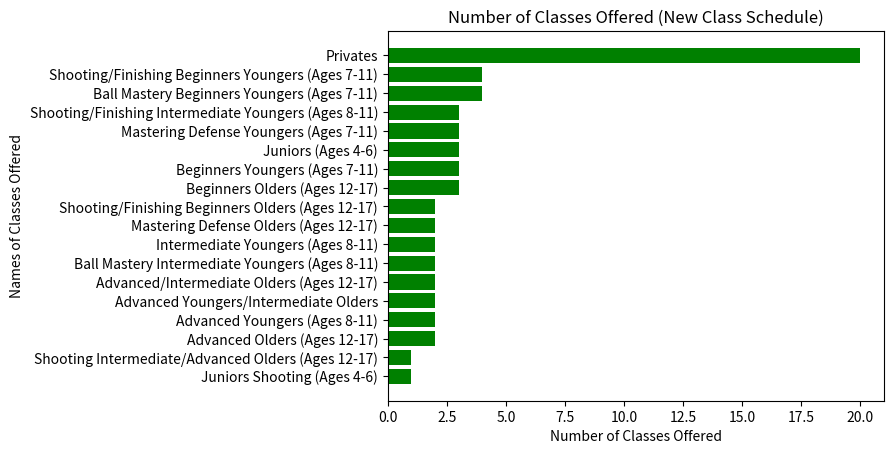
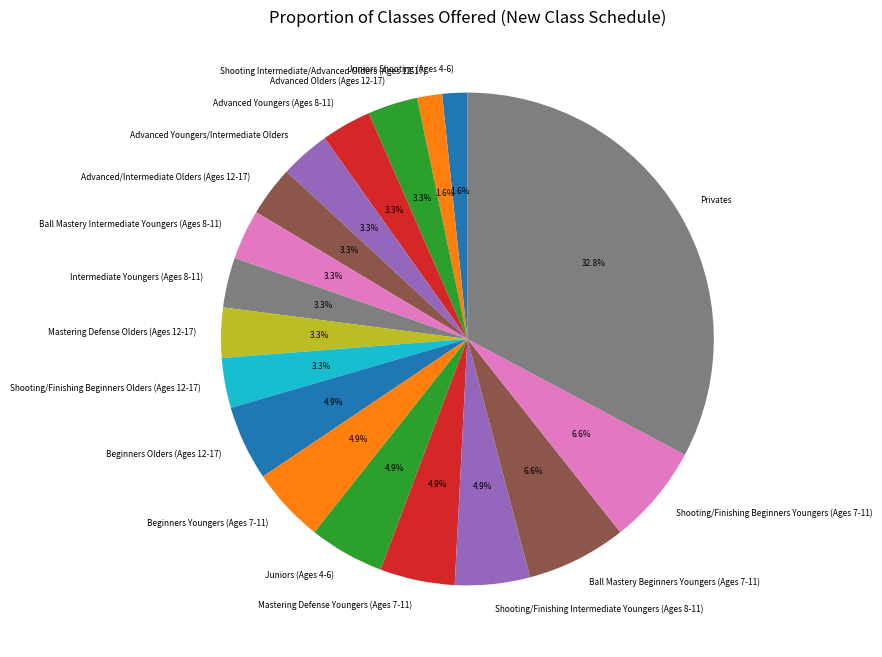
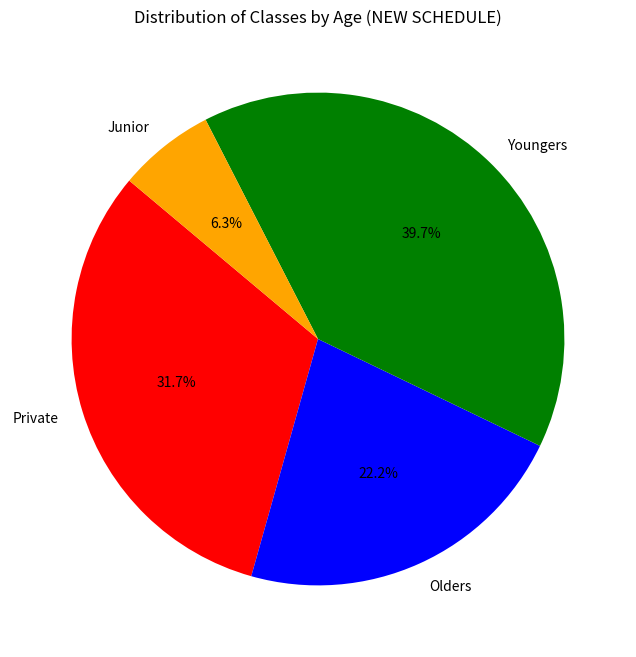
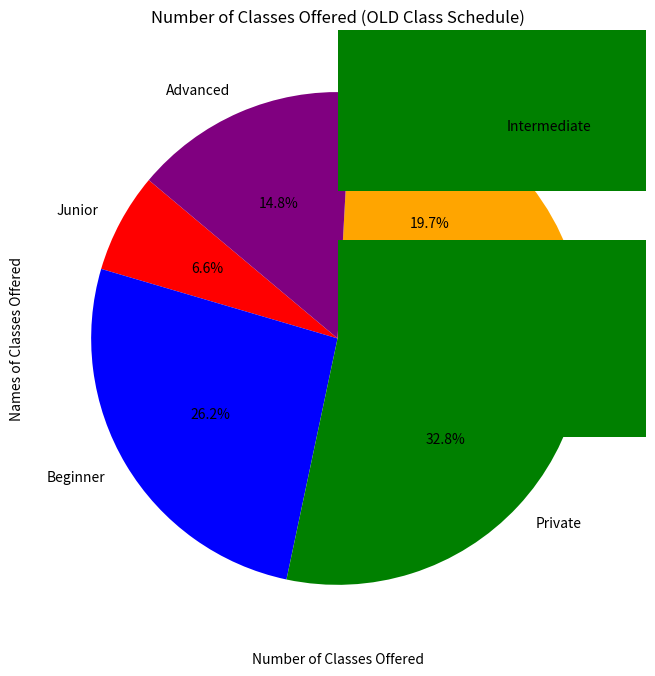
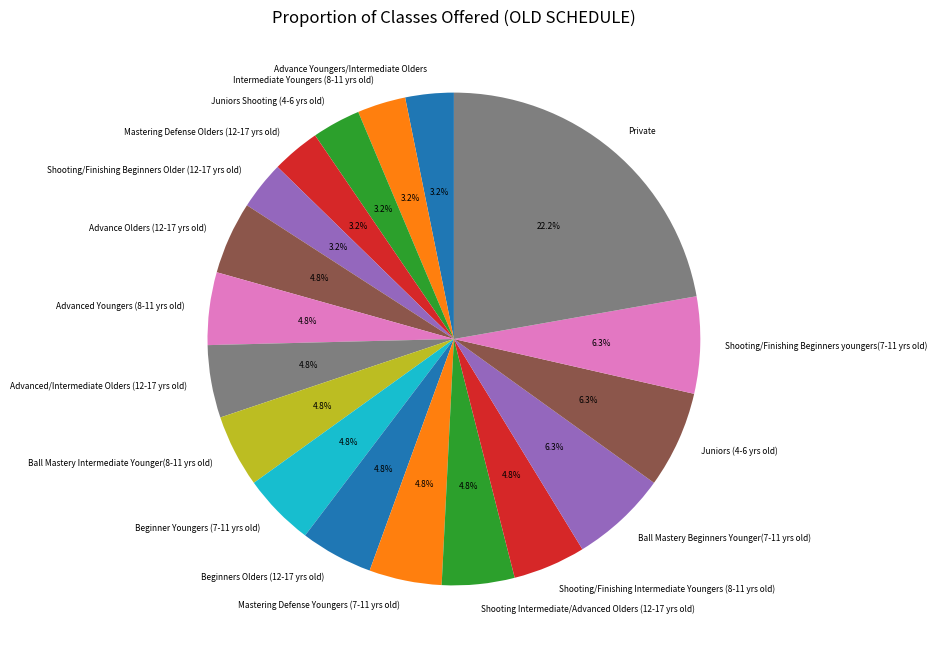
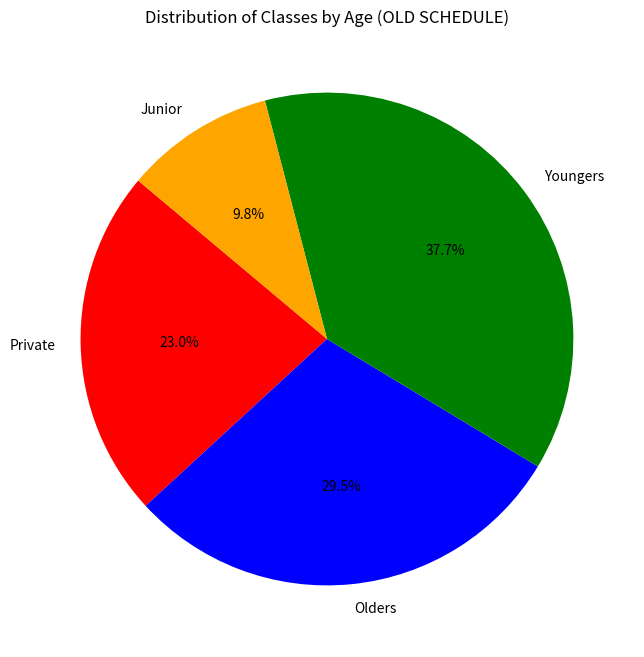
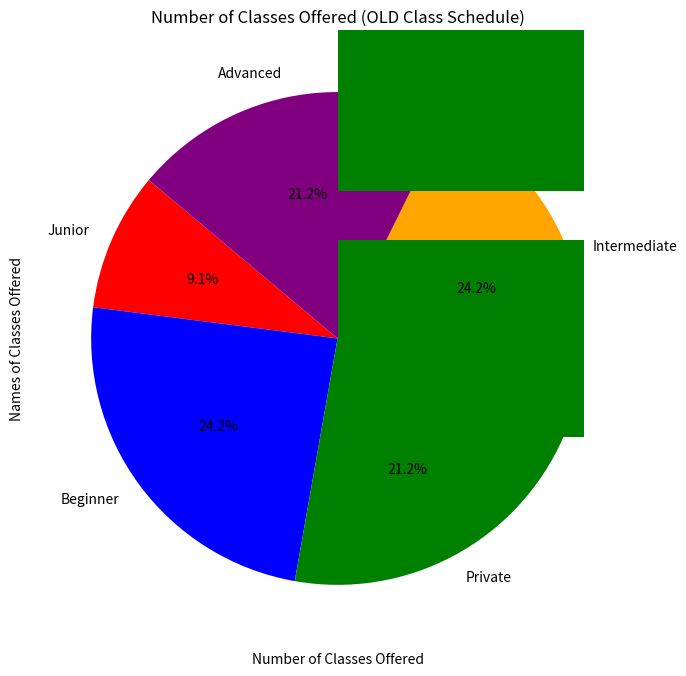
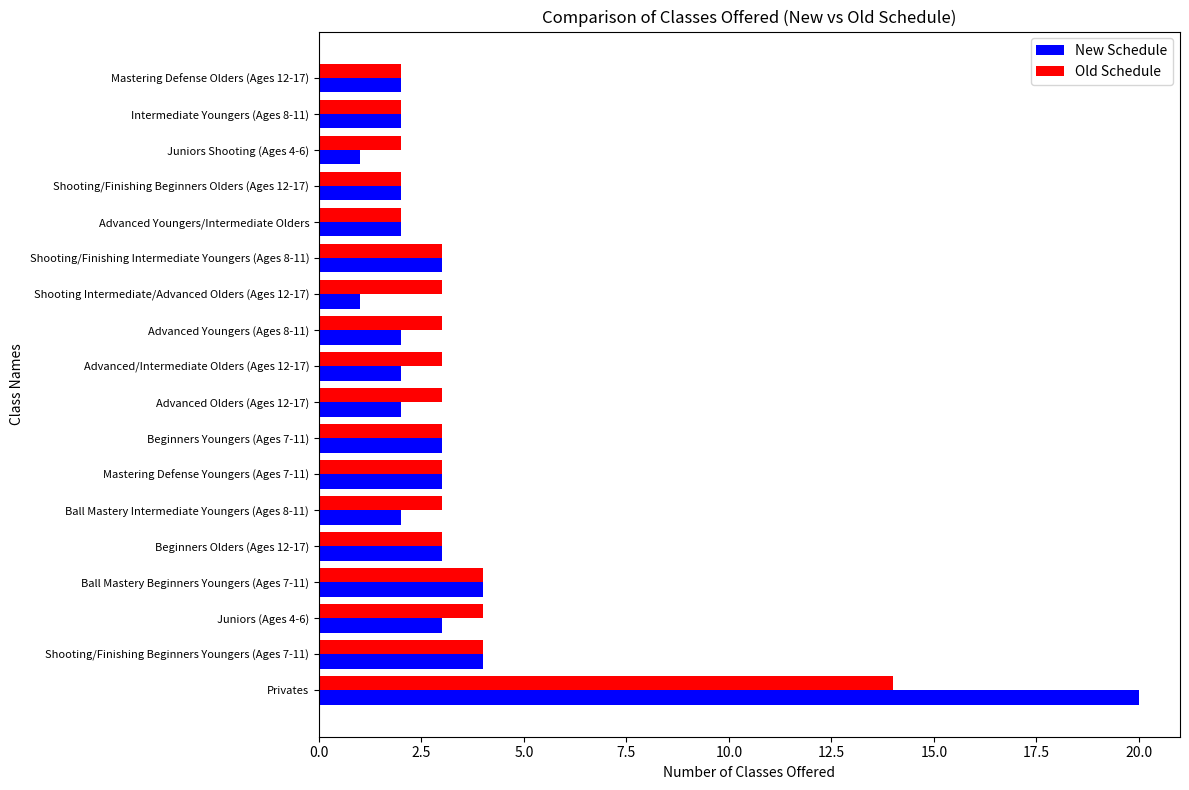

The matplotlib source for these figures, in order:
# -*- coding: utf-8 -*-
"""TGClassDistribution.ipynb

Automatically generated by Colab.

Original file is located at
    https://colab.research.google.com/<link-removed>
"""

import matplotlib.pyplot as plt

number_of_classes_offered = [20, 3, 4, 2, 3, 3, 2, 2, 2, 2, 2, 4, 3, 2, 1, 1, 3, 2]
names_of_classes_offered = ["Privates", "Juniors (Ages 4-6)", "Ball Mastery Beginners Youngers (Ages 7-11)", "Ball Mastery Intermediate Youngers (Ages 8-11)", "Beginners Youngers (Ages 7-11)", "Beginners Olders (Ages 12-17)", "Intermediate Youngers (Ages 8-11)", "Advanced Youngers (Ages 8-11)", "Advanced Youngers/Intermediate Olders","Advanced/Intermediate Olders (Ages 12-17)", "Advanced Olders (Ages 12-17)", "Shooting/Finishing Beginners Youngers (Ages 7-11)", "Shooting/Finishing Intermediate Youngers (Ages 8-11)", "Shooting/Finishing Beginners Olders (Ages 12-17)", "Shooting Intermediate/Advanced Olders (Ages 12-17)", "Juniors Shooting (Ages 4-6)", "Mastering Defense Youngers (Ages 7-11)", "Mastering Defense Olders (Ages 12-17)"]

sorted_data = sorted(zip(number_of_classes_offered, names_of_classes_offered))
sorted_numbers, sorted_names = zip(*sorted_data)

plt.barh(sorted_names, sorted_numbers, color = 'green')
plt.xlabel('Number of Classes Offered')
plt.ylabel('Names of Classes Offered')
plt.title('Number of Classes Offered (New Class Schedule)')
plt.show()
print("\n")

plt.figure(figsize=(10, 8))
plt.pie(sorted_numbers, labels=sorted_names, autopct='%1.1f%%', startangle=90, textprops={'fontsize': 6}, labeldistance = 1.1)
plt.title('Proportion of Classes Offered (New Class Schedule)')
plt.show()
print("\n")

categories = {"Private": 0, "Olders": 0, "Youngers": 0, "Junior": 0}
for name, count in zip(names_of_classes_offered, number_of_classes_offered):
    if "Private" in name:
        categories["Private"] += count
    if "Older" in name:
        categories["Olders"] += count
    if "Younger" in name:
        categories["Youngers"] += count
    if "Junior" in name:
        categories["Junior"] += count

plt.figure(figsize=(8, 8))
plt.pie(categories.values(), labels=categories.keys(), autopct='%1.1f%%', colors=["red", "blue", "green", "orange"], startangle=140)
plt.title("Distribution of Classes by Age (NEW SCHEDULE)")
plt.show()
print("\n")

categories2 = {"Junior": 0, "Beginner": 0, "Private": 0, "Intermediate": 0, "Advanced": 0}

for name, count in zip(names_of_classes_offered, number_of_classes_offered):
    if "Junior" in name:
        categories2["Junior"] += count
    if "Beginner" in name or "Beginners" in name:
        categories2["Beginner"] += count
    if "Private" in name:
        categories2["Private"] += count
    if "Intermediate" in name:
        categories2["Intermediate"] += count
    if "Advance" in name or "Advanced" in name:
        categories2["Advanced"] += count

plt.figure(figsize=(8, 8))
plt.pie(categories2.values(), labels=categories2.keys(), autopct='%1.1f%%', colors=["red", "blue", "green", "orange", "purple"], startangle=140)
plt.title("Distribution of Classes by Level (NEW SCHEDULE)")
plt.show()

import matplotlib.pyplot as plt

number_of_classes_offered = [4, 14, 4, 4, 2, 3, 3, 3, 3, 3, 3, 2, 2, 3, 2, 2, 3, 3]
names_of_classes_offered = ["Shooting/Finishing Beginners youngers(7-11 yrs old)", "Private", "Ball Mastery Beginners Younger(7-11 yrs old)", "Juniors (4-6 yrs old)", "Intermediate Youngers (8-11 yrs old)", "Beginners Olders (12-17 yrs old)", "Shooting/Finishing Intermediate Youngers (8-11 yrs old)", "Advanced/Intermediate Olders (12-17 yrs old)", "Shooting Intermediate/Advanced Olders (12-17 yrs old)", "Beginner Youngers (7-11 yrs old)", "Mastering Defense Youngers (7-11 yrs old)", "Mastering Defense Olders (12-17 yrs old)", "Shooting/Finishing Beginners Older (12-17 yrs old)", "Ball Mastery Intermediate Younger(8-11 yrs old)", "Juniors Shooting (4-6 yrs old)", "Advance Youngers/Intermediate Olders", "Advance Olders (12-17 yrs old)", "Advanced Youngers (8-11 yrs old)"]

sorted_data = sorted(zip(number_of_classes_offered, names_of_classes_offered))
sorted_numbers, sorted_names = zip(*sorted_data)

plt.barh(sorted_names, sorted_numbers, color = 'green')
plt.xlabel('Number of Classes Offered')
plt.ylabel('Names of Classes Offered')
plt.title('Number of Classes Offered (OLD Class Schedule)')
plt.show()
print("\n")

plt.figure(figsize=(10, 8))
plt.pie(sorted_numbers, labels=sorted_names, autopct='%1.1f%%', startangle=90, textprops={'fontsize': 6}, labeldistance = 1.1)
plt.title('Proportion of Classes Offered (OLD SCHEDULE)')
plt.show()
print("\n")

categories = {"Private": 0, "Olders": 0, "Youngers": 0, "Junior": 0}
for name, count in zip(names_of_classes_offered, number_of_classes_offered):
    if "Private" in name:
        categories["Private"] += count
    if "Older" in name:
        categories["Olders"] += count
    if "Younger" in name:
        categories["Youngers"] += count
    if "Junior" in name:
        categories["Junior"] += count

plt.figure(figsize=(8, 8))
plt.pie(categories.values(), labels=categories.keys(), autopct='%1.1f%%', colors=["red", "blue", "green", "orange"], startangle=140)
plt.title("Distribution of Classes by Age (OLD SCHEDULE)")
plt.show()
print("\n")

categories2 = {"Junior": 0, "Beginner": 0, "Private": 0, "Intermediate": 0, "Advanced": 0}

for name, count in zip(names_of_classes_offered, number_of_classes_offered):
    if "Junior" in name:
        categories2["Junior"] += count
    if "Beginner" in name or "Beginners" in name:
        categories2["Beginner"] += count
    if "Private" in name:
        categories2["Private"] += count
    if "Intermediate" in name:
        categories2["Intermediate"] += count
    if "Advance" in name or "Advanced" in name:
        categories2["Advanced"] += count

plt.figure(figsize=(8, 8))
plt.pie(categories2.values(), labels=categories2.keys(), autopct='%1.1f%%', colors=["red", "blue", "green", "orange", "purple"], startangle=140)
plt.title("Distribution of Classes by Level (OLD SCHEDULE)")
plt.show()

import matplotlib.pyplot as plt
import numpy as np

number_of_classes_offered = [20, 3, 4, 2, 3, 3, 2, 2, 2, 2, 2, 4, 3, 2, 1, 1, 3, 2]
names_of_classes_offered = ["Privates", "Juniors (Ages 4-6)", "Ball Mastery Beginners Youngers (Ages 7-11)", "Ball Mastery Intermediate Youngers (Ages 8-11)", "Beginners Youngers (Ages 7-11)", "Beginners Olders (Ages 12-17)", "Intermediate Youngers (Ages 8-11)", "Advanced Youngers (Ages 8-11)", "Advanced Youngers/Intermediate Olders","Advanced/Intermediate Olders (Ages 12-17)", "Advanced Olders (Ages 12-17)", "Shooting/Finishing Beginners Youngers (Ages 7-11)", "Shooting/Finishing Intermediate Youngers (Ages 8-11)", "Shooting/Finishing Beginners Olders (Ages 12-17)", "Shooting Intermediate/Advanced Olders (Ages 12-17)", "Juniors Shooting (Ages 4-6)", "Mastering Defense Youngers (Ages 7-11)", "Mastering Defense Olders (Ages 12-17)"]

sorted_data = sorted(zip(number_of_classes_offered, names_of_classes_offered))
sorted_numbers, sorted_names = zip(*sorted_data)

plt.barh(sorted_names, sorted_numbers, color = 'green')
plt.xlabel('Number of Classes Offered')
plt.ylabel('Names of Classes Offered')
plt.title('Number of Classes Offered (New Class Schedule)')
plt.show()
print("\n")

number_of_classes_offered2 = [4, 14, 4, 4, 2, 3, 3, 3, 3, 3, 3, 2, 2, 3, 2, 2, 3, 3]
names_of_classes_offered2 = ["Shooting/Finishing Beginners youngers(7-11 yrs old)", "Private", "Ball Mastery Beginners Younger(7-11 yrs old)", "Juniors (4-6 yrs old)", "Intermediate Youngers (8-11 yrs old)", "Beginners Olders (12-17 yrs old)", "Shooting/Finishing Intermediate Youngers (8-11 yrs old)", "Advanced/Intermediate Olders (12-17 yrs old)", "Shooting Intermediate/Advanced Olders (12-17 yrs old)", "Beginner Youngers (7-11 yrs old)", "Mastering Defense Youngers (7-11 yrs old)", "Mastering Defense Olders (12-17 yrs old)", "Shooting/Finishing Beginners Older (12-17 yrs old)", "Ball Mastery Intermediate Younger(8-11 yrs old)", "Juniors Shooting (4-6 yrs old)", "Advance Youngers/Intermediate Olders", "Advance Olders (12-17 yrs old)", "Advanced Youngers (8-11 yrs old)"]

sorted_data2 = sorted(zip(number_of_classes_offered2, names_of_classes_offered2))
sorted_numbers2, sorted_names2 = zip(*sorted_data2)

plt.barh(sorted_names2, sorted_numbers2, color = 'green')
plt.xlabel('Number of Classes Offered')
plt.ylabel('Names of Classes Offered')
plt.title('Number of Classes Offered (OLD Class Schedule)')
plt.show()
print("\n")

class_name_mapping = {
    "Privates": "Private",
    "Juniors (Ages 4-6)": "Juniors (4-6 yrs old)",
    "Ball Mastery Beginners Youngers (Ages 7-11)": "Ball Mastery Beginners Younger(7-11 yrs old)",
    "Ball Mastery Intermediate Youngers (Ages 8-11)": "Ball Mastery Intermediate Younger(8-11 yrs old)",
    "Beginners Youngers (Ages 7-11)": "Beginner Youngers (7-11 yrs old)",
    "Beginners Olders (Ages 12-17)": "Beginners Olders (12-17 yrs old)",
    "Intermediate Youngers (Ages 8-11)": "Intermediate Youngers (8-11 yrs old)",
    "Advanced Youngers (Ages 8-11)": "Advanced Youngers (8-11 yrs old)",
    "Advanced Youngers/Intermediate Olders": "Advance Youngers/Intermediate Olders",
    "Advanced/Intermediate Olders (Ages 12-17)": "Advanced/Intermediate Olders (12-17 yrs old)",
    "Advanced Olders (Ages 12-17)": "Advance Olders (12-17 yrs old)",
    "Shooting/Finishing Beginners Youngers (Ages 7-11)": "Shooting/Finishing Beginners youngers(7-11 yrs old)",
    "Shooting/Finishing Intermediate Youngers (Ages 8-11)": "Shooting/Finishing Intermediate Youngers (8-11 yrs old)",
    "Shooting/Finishing Beginners Olders (Ages 12-17)": "Shooting/Finishing Beginners Older (12-17 yrs old)",
    "Shooting Intermediate/Advanced Olders (Ages 12-17)": "Shooting Intermediate/Advanced Olders (12-17 yrs old)",
    "Juniors Shooting (Ages 4-6)": "Juniors Shooting (4-6 yrs old)",
    "Mastering Defense Youngers (Ages 7-11)": "Mastering Defense Youngers (7-11 yrs old)",
    "Mastering Defense Olders (Ages 12-17)": "Mastering Defense Olders (12-17 yrs old)",
}


unified_classes = set(class_name_mapping.keys()).union(set(class_name_mapping.values()))

new_counts_aligned = [number_of_classes_offered[names_of_classes_offered.index(cls)] if cls in names_of_classes_offered else 0 for cls in unified_classes]

old_counts_aligned = [number_of_classes_offered2[names_of_classes_offered2.index(class_name_mapping[cls])] if cls in class_name_mapping and class_name_mapping[cls] in names_of_classes_offered2 else 0 for cls in unified_classes]

sorted_data = sorted(zip(unified_classes, new_counts_aligned, old_counts_aligned), key=lambda x: max(x[1], x[2]), reverse=True)
sorted_classes, sorted_new_counts, sorted_old_counts = zip(*sorted_data)
filtered_data = [(cls, new, old) for cls, new, old in zip(sorted_classes, sorted_new_counts, sorted_old_counts) if new > 0 or old > 0]

filtered_classes, filtered_new_counts, filtered_old_counts = zip(*filtered_data)

x = np.arange(len(filtered_classes))
width = 0.4

fig, ax = plt.subplots(figsize=(12, 8))
bars1 = ax.barh(x - width/2, filtered_new_counts, width, label='New Schedule', color='blue')
bars2 = ax.barh(x + width/2, filtered_old_counts, width, label='Old Schedule', color='red')
ax.set_xlabel('Number of Classes Offered')
ax.set_ylabel('Class Names')
ax.set_title('Comparison of Classes Offered (New vs Old Schedule)')
ax.set_yticks(x)
ax.set_yticklabels(filtered_classes, fontsize=8)
ax.legend()

plt.tight_layout()
plt.show()
